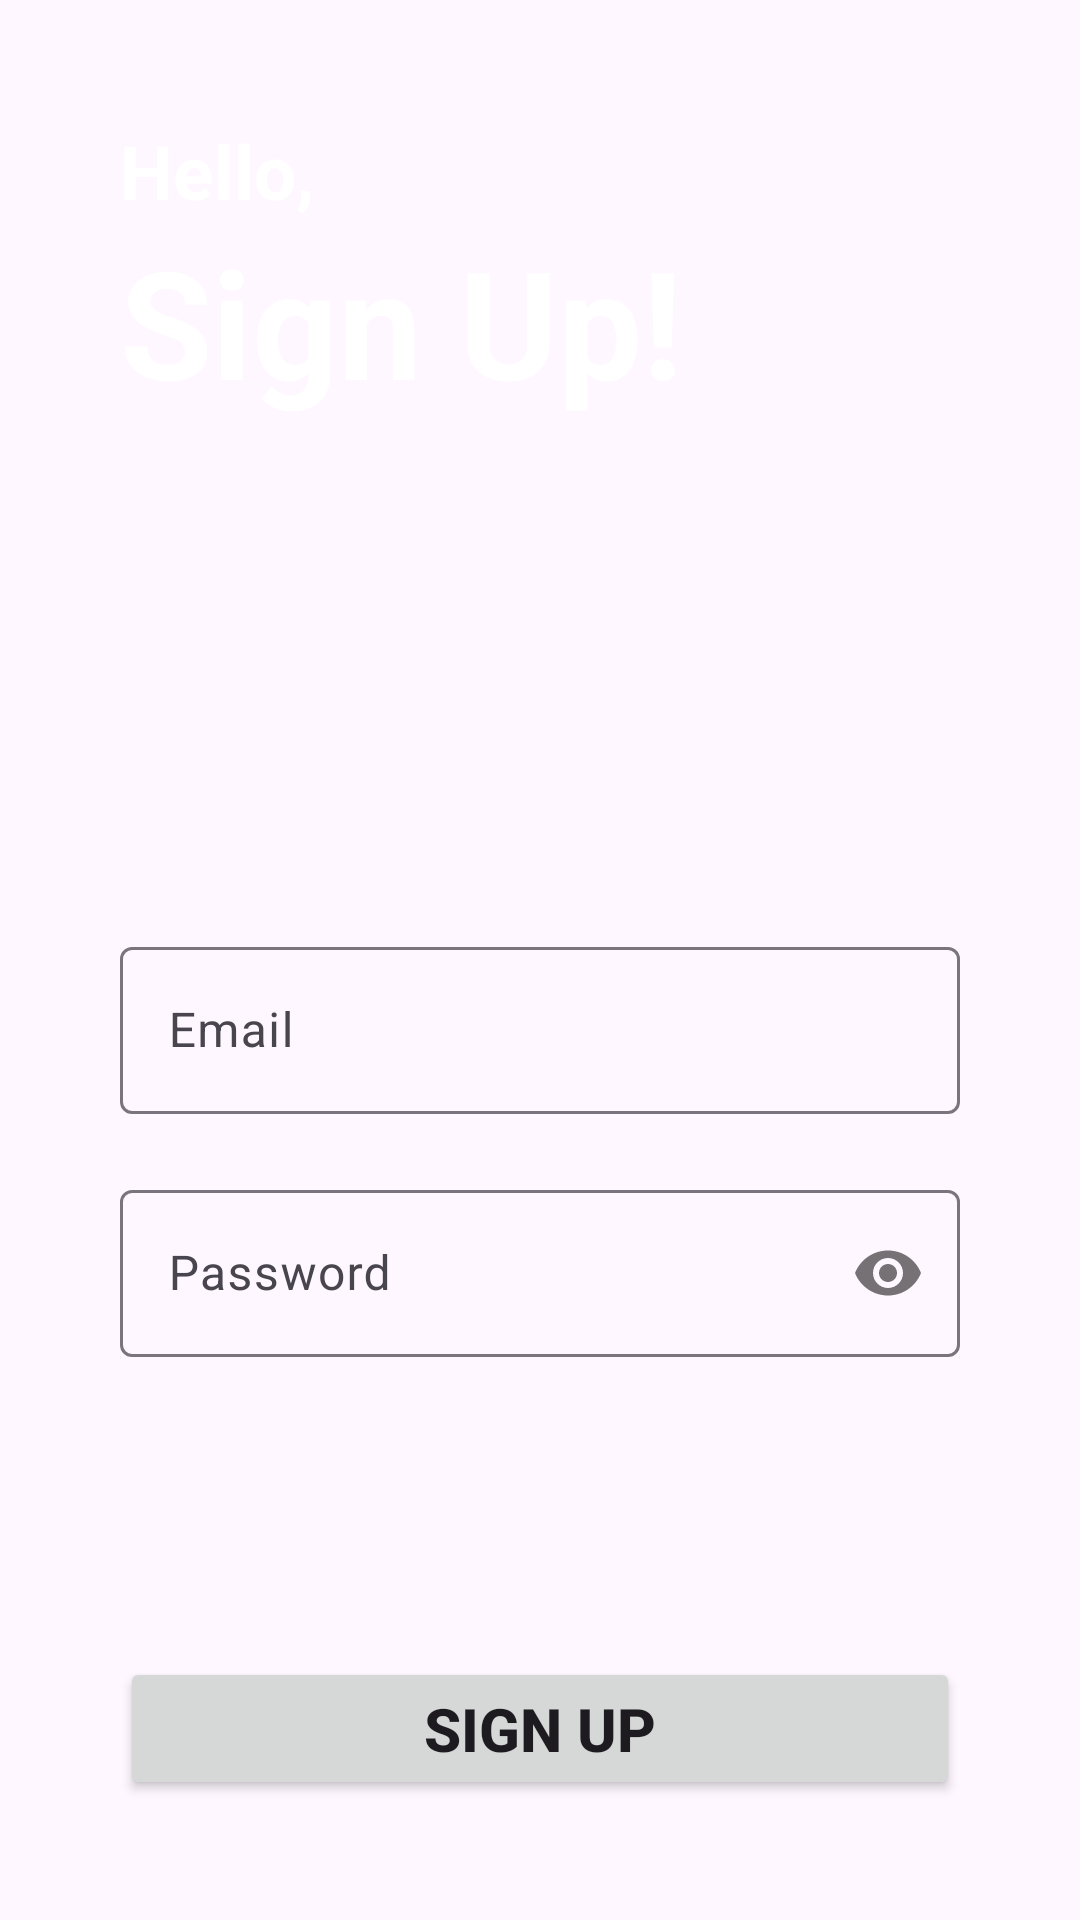

Reconstruct the res/layout file that produces this screen, plus the resources it refers to.
<!-- AndroidManifest.xml: application theme Theme.ASAssignment -->
<!-- res/layout/activity_register.xml -->
<?xml version="1.0" encoding="utf-8"?>
<LinearLayout xmlns:android="http://schemas.android.com/apk/res/android"
    xmlns:app="http://schemas.android.com/apk/res-auto"
    xmlns:tools="http://schemas.android.com/tools"
    android:layout_width="match_parent"
    android:layout_height="match_parent"
    android:background="@drawable/screen"
    android:padding="40dp"
    android:orientation="vertical"
    tools:context=".Register">


    <TextView
        android:layout_width="match_parent"
        android:layout_height="wrap_content"
        android:textStyle="bold"
        android:textSize="25sp"
        android:textColor="@color/white"
        android:text="Hello,"
        />

    <TextView
        android:layout_width="match_parent"
        android:layout_height="wrap_content"
        android:text="Sign Up!"
        android:textStyle="bold"
        android:textSize="50sp"
        android:textColor="@color/white"
        />

    <com.google.android.material.textfield.TextInputLayout
        android:layout_width="match_parent"
        android:layout_height="wrap_content"
        android:layout_marginTop="170dp"
        style="@style/ThemeOverlay.Material3.AutoCompleteTextView.OutlinedBox">

        <com.google.android.material.textfield.TextInputEditText
            android:id="@+id/email"
            android:layout_width="match_parent"
            android:layout_height="wrap_content"
            android:hint="@string/email"
            android:inputType="textEmailAddress"
            />

    </com.google.android.material.textfield.TextInputLayout>

    <com.google.android.material.textfield.TextInputLayout
        android:layout_width="match_parent"
        android:layout_height="wrap_content"
        android:layout_marginTop="20dp"
        app:passwordToggleEnabled="true"
        style="@style/ThemeOverlay.Material3.AutoCompleteTextView.OutlinedBox">

        <com.google.android.material.textfield.TextInputEditText
            android:id="@+id/password"
            android:layout_width="match_parent"
            android:layout_height="wrap_content"
            android:hint="@string/password"
            android:inputType="textPassword"
            />

    </com.google.android.material.textfield.TextInputLayout>

    <Button
        android:id="@+id/sign_up"
        android:layout_width="match_parent"
        android:layout_height="wrap_content"
        android:layout_marginTop="100dp"
        android:text="@string/sign_up"
        android:textSize="20sp"
        android:textStyle="bold" />

    <LinearLayout
        android:layout_width="match_parent"
        android:layout_height="wrap_content"
        android:orientation="horizontal"
        android:layout_marginTop="20dp"
        android:gravity="center">



        <TextView
            android:layout_width="wrap_content"
            android:layout_height="wrap_content"
            android:text="@string/already_have_an_acoount"
            android:textSize="15sp"
            android:textStyle="bold"
            />

        <TextView
            android:id="@+id/sign_in"
            android:layout_width="wrap_content"
            android:layout_height="wrap_content"
            android:text="Sign In"
            android:textStyle="bold"
            android:textSize="15sp"
            android:textColor="@color/teal"
            android:layout_marginStart="5dp"
            />



    </LinearLayout>

</LinearLayout>
<!-- resources referenced by this layout -->
<resources>
  <color name="teal">#03A9F4</color>
  <color name="white">#FFFFFFFF</color>
  <string name="already_have_an_acoount">Already have an acoount?</string>
  <string name="email">Email</string>
  <string name="password">Password</string>
  <string name="sign_up">Sign up</string>
  <style name="Theme.ASAssignment" parent="Base.Theme.ASAssignment" />
  <style name="Base.Theme.ASAssignment" parent="Theme.Material3.DayNight.NoActionBar">
          
          <item name="colorPrimary">@color/teal</item>
          <item name="colorPrimaryVariant">@color/teal</item>
      </style>
</resources>
